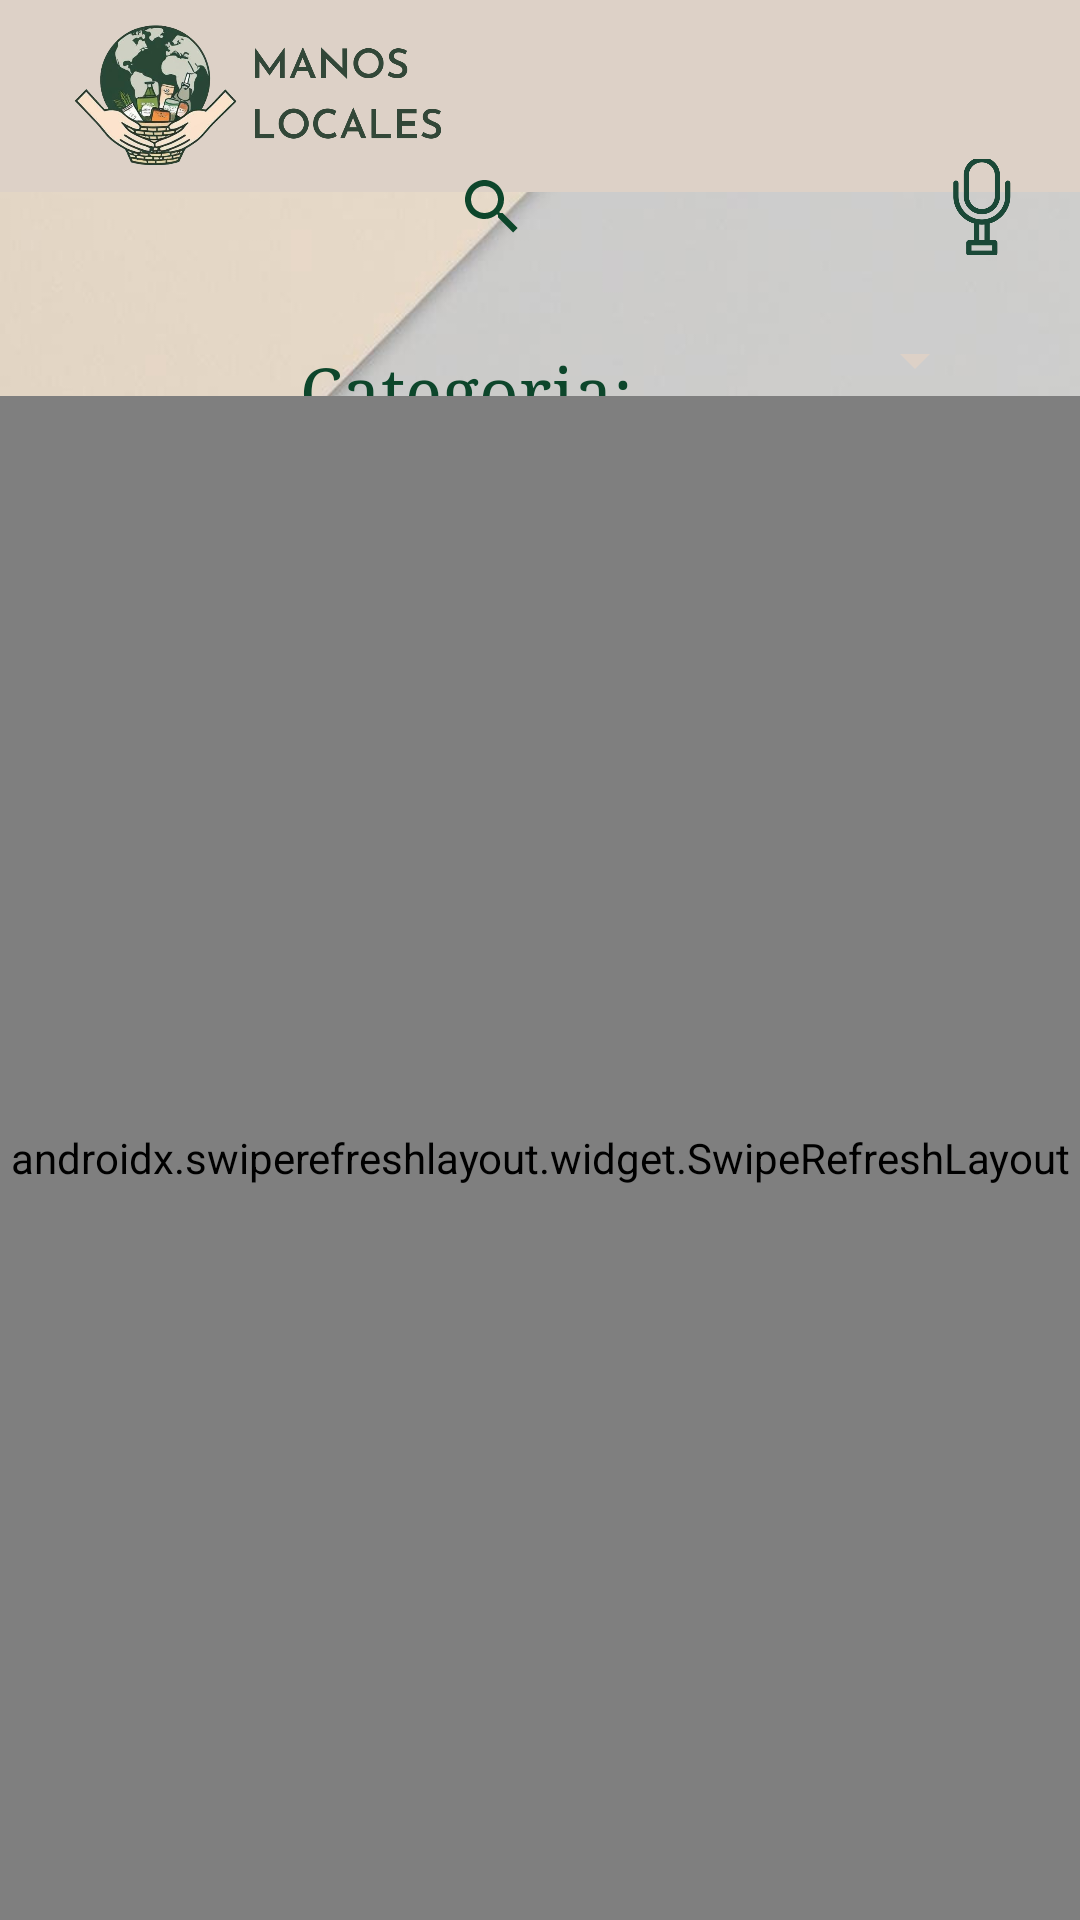

Android layout source for this screen:
<!-- AndroidManifest.xml: application theme Theme.ManosLocales -->
<!-- res/layout/fragment_home.xml -->
<?xml version="1.0" encoding="utf-8"?>
<androidx.constraintlayout.widget.ConstraintLayout
    xmlns:android="http://schemas.android.com/apk/res/android"
    xmlns:app="http://schemas.android.com/apk/res-auto"
    android:layout_width="match_parent"
    android:layout_height="match_parent"
    android:background="@drawable/fondo">

    
    <com.google.android.material.appbar.AppBarLayout
        android:id="@+id/appbar"
        android:layout_width="0dp"
        android:layout_height="wrap_content"
        android:background="@color/blancocrema"
        android:theme="@style/ThemeOverlay.AppCompat.Dark.ActionBar"
        android:fitsSystemWindows="true"
        app:layout_constraintTop_toTopOf="parent"
        app:layout_constraintStart_toStartOf="parent"
        app:layout_constraintEnd_toEndOf="parent">

        <androidx.appcompat.widget.Toolbar
            android:id="@+id/toolbar"
            android:layout_width="match_parent"
            android:layout_height="?attr/actionBarSize"
            android:background="@color/blancocrema"
            android:contentInsetStartWithNavigation="0dp">

            <FrameLayout
                android:layout_width="match_parent"
                android:layout_height="match_parent">

                <ImageView
                    android:id="@+id/logo_image"
                    android:layout_width="wrap_content"
                    android:layout_height="wrap_content"
                    android:layout_gravity="start|center_vertical"
                    android:padding="8dp"
                    android:src="@drawable/logomain"
                    android:contentDescription="@string/app_name"
                    android:adjustViewBounds="true"
                    android:scaleType="fitStart" />
            </FrameLayout>

        </androidx.appcompat.widget.Toolbar>
    </com.google.android.material.appbar.AppBarLayout>

    <ImageView
        android:id="@+id/voiceSearchButton"
        android:layout_width="48dp"
        android:layout_height="48dp"
        android:src="@drawable/speak"
        android:contentDescription="@string/busqueda_por_voz"
        android:background="?attr/selectableItemBackgroundBorderless"
        android:clickable="true"
        android:focusable="true"
        android:padding="8dp"
        app:layout_constraintEnd_toEndOf="parent"
        app:layout_constraintTop_toTopOf="@id/searchView"
        app:layout_constraintBottom_toBottomOf="@id/searchView"
        android:layout_marginEnd="8dp"/>

    <androidx.appcompat.widget.SearchView
        android:id="@+id/searchView"
        android:layout_width="0dp"
        android:layout_height="wrap_content"
        android:queryHint="@string/buscarproducto"
        android:iconifiedByDefault="false"
        app:layout_constraintTop_toTopOf="parent"
        app:layout_constraintStart_toStartOf="parent"
        app:layout_constraintEnd_toEndOf="parent"
        android:layout_marginTop="45dp"
        android:layout_marginLeft="140dp"
        android:layout_marginRight="50dp"
        android:theme="@style/CustomSearchView"
        android:focusable="false"
        android:focusableInTouchMode="false"/>

    
    <TextView
        android:id="@+id/olvidaste_contra"
        android:layout_width="match_parent"
        android:layout_height="wrap_content"
        android:text="@string/categoria"
        android:textSize="23sp"
        android:fontFamily="serif"
        app:layout_constraintTop_toBottomOf="@id/searchView"
        android:backgroundTint="@android:color/transparent"
        android:textColor="@color/verdeoscuro"
        android:layout_marginTop="22dp"
        android:layout_marginStart="100dp"
        />

    <Spinner
        android:id="@+id/spinnerCategory"
        android:backgroundTint="@color/blancocrema"
        android:foregroundTint="@color/blancocrema"
        android:layout_width="wrap_content"
        android:layout_height="wrap_content"
        app:layout_constraintTop_toBottomOf="@id/searchView"
        app:layout_constraintStart_toStartOf="parent"
        app:layout_constraintEnd_toEndOf="parent"
        android:layout_marginTop="15dp"
        android:layout_marginLeft="250dp"
        />

    
    <androidx.swiperefreshlayout.widget.SwipeRefreshLayout
        android:id="@+id/swipeRefreshLayout"
        android:layout_width="0dp"
        android:layout_height="0dp"
        app:layout_constraintTop_toBottomOf="@id/spinnerCategory"
        app:layout_constraintBottom_toBottomOf="parent"
        app:layout_constraintStart_toStartOf="parent"
        app:layout_constraintEnd_toEndOf="parent">

        <androidx.recyclerview.widget.RecyclerView
            android:id="@+id/recyclerViewProducts"
            android:layout_width="match_parent"
            android:layout_height="match_parent"/>
    </androidx.swiperefreshlayout.widget.SwipeRefreshLayout>

</androidx.constraintlayout.widget.ConstraintLayout>
<!-- resources referenced by this layout -->
<resources>
  <color name="blancocrema">#DDD1C7</color>
  <color name="verdeoscuro">#0D462B</color>
  <!-- drawable fondo: png bitmap (drawable, 162970 bytes) -->
  <!-- drawable logomain: png bitmap (drawable, 225841 bytes) -->
  <!-- drawable speak: png bitmap (drawable, 31683 bytes) -->
  <string name="app_name">Manos Locales</string>
  <string name="buscarproducto">Buscar productos…</string>
  <string name="busqueda_por_voz">Búsqueda por voz</string>
  <string name="categoria">Categoria: </string>
  <style name="CustomSearchView" parent="Widget.AppCompat.SearchView">
          <item name="android:textColorPrimary">@color/verdeoscuro</item>
          <item name="android:textColorHint">@color/verdeoscuro</item>
          <item name="android:tint">@color/verdeoscuro</item>
      </style>
  <style name="Theme.ManosLocales" parent="android:Theme.Material.Light.NoActionBar" />
</resources>
